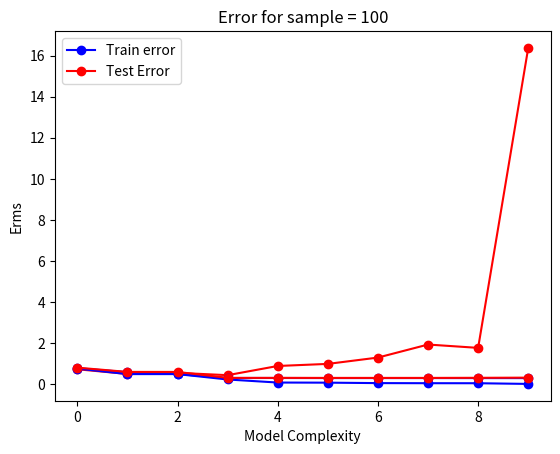

The script that saved this image:
#import random
import numpy as np
from numpy import linalg as LA

# #samples = 10
np.random.seed(45)

ep = np.random.normal(0, 0.3,(1,10))
x_train = np.random.uniform(0,1,10)
y_train = np.sin(x_train * np.pi*2.) + ep


ep = np.random.normal(0, 0.3,(1,100))
x_test = np.random.uniform(0,1,100)
y_test = np.sin(x_test * np.pi*2.) + ep


x_testM = np.matrix(x_test).T
x_trainM = np.matrix(x_train).T
y_trainM = np.matrix(y_train).T
y_testM = np.matrix(y_test).T
N = x_trainM.shape[0]

one = np.ones((x_trainM.shape[0], 1))
phi = np.c_[one,np.power(x_trainM,1),np.power(x_trainM,2),np.power(x_trainM,3),np.power(x_trainM,4),np.power(x_trainM,5),np.power(x_trainM,6),np.power(x_trainM,7),np.power(x_trainM,8),np.power(x_trainM,9)]
E_train = []  
weight = []     
for i in range(10):
    k = phi[:,0:i+1].T@phi[:,0:i+1]
    #COND = np.linalg.cond(k)
    inv =  np.linalg.pinv(k)
    r = inv*phi[:,0:i+1].T
    w = r*y_trainM
    w = w.T
    w = np.matrix(w)
    weight.append(w)
    #Predicted y
    train_y =  w* phi[:,0:i+1].T
    #L2 norm
    diff = y_trainM - train_y.T
    J_train = np.square(LA.norm(diff))
    #Erms
    E = np.sqrt(J_train/N)
    E_train.append(E)

print(E_train)
print (weight)   
 
S = x_testM.shape[0]
one = np.ones((x_testM.shape[0], 1))
phi = np.c_[one,np.power(x_testM,1),np.power(x_testM,2),np.power(x_testM,3),np.power(x_testM,4),np.power(x_testM,5),np.power(x_testM,6),np.power(x_testM,7),np.power(x_testM,8),np.power(x_testM,9)]
E_test = []       
for i in range(10):
    
    test_y =  weight[i]* phi[:,0:i+1].T
    #L2 norm
    diff = y_testM - test_y.T
    J_test = np.square(LA.norm(diff))
    #Erms
    E = np.sqrt(J_test/S)
    E_test.append(E)

print(E_test)      
M =[] 
for i in range(10):
    M.append(i)
import matplotlib.pyplot as plt
#plt.scatter(M, E_train)
plt.plot(M, E_train, '-ok',color='blue')
plt.plot(M, E_test, '-ok',color='red')
plt.xlabel('Model Complexity')
plt.ylabel('Erms')
plt.legend(["Train error","Test Error"])
plt.title("Error for sample = 10")
#plt.xlim([0,10])
#plt.ylim([0,50])
plt.show()


# #samples = 100

ep = np.random.normal(0, 0.3,(1,100))
x_train = np.random.uniform(0,1,100)
y_train = np.sin(x_train * np.pi*2.) + ep

ep = np.random.normal(0, 0.3,(1,100))
x_test = np.random.uniform(0,1,100)
y_test = np.sin(x_test * np.pi*2.) + ep


x_testM = np.matrix(x_test).T
x_trainM = np.matrix(x_train).T
y_trainM = np.matrix(y_train).T
y_testM = np.matrix(y_test).T
N = x_trainM.shape[0]

one = np.ones((x_trainM.shape[0], 1))
phi = np.c_[one,np.power(x_trainM,1),np.power(x_trainM,2),np.power(x_trainM,3),np.power(x_trainM,4),np.power(x_trainM,5),np.power(x_trainM,6),np.power(x_trainM,7),np.power(x_trainM,8),np.power(x_trainM,9)]
E_train = []  
weight = []     
for i in range(10):
    k = phi[:,0:i+1].T@phi[:,0:i+1]
    #COND = np.linalg.cond(k)
    inv =  np.linalg.pinv(k)
    r = inv*phi[:,0:i+1].T
    w = r*y_trainM
    w = w.T
    w = np.matrix(w)
    weight.append(w)
    #Predicted y
    train_y =  w* phi[:,0:i+1].T
    #L2 norm
    diff = y_trainM - train_y.T
    J_train = np.square(LA.norm(diff))
    #Erms
    E = np.sqrt(J_train/N)
    E_train.append(E)

print(E_train)
print (weight)   
 
S = x_testM.shape[0]
one = np.ones((x_testM.shape[0], 1))
phi = np.c_[one,np.power(x_testM,1),np.power(x_testM,2),np.power(x_testM,3),np.power(x_testM,4),np.power(x_testM,5),np.power(x_testM,6),np.power(x_testM,7),np.power(x_testM,8),np.power(x_testM,9)]
E_test = []       
for i in range(10):
    
    test_y =  weight[i]* phi[:,0:i+1].T
    #L2 norm
    diff = y_testM - test_y.T
    J_test = np.square(LA.norm(diff))
    #Erms
    E = np.sqrt(J_test/S)
    E_test.append(E)

print(E_test)      
M =[] 
for i in range(10):
    M.append(i)
import matplotlib.pyplot as plt
#plt.scatter(M, E_train)
plt.plot(M, E_train, '-ok',color='blue')
plt.plot(M, E_test, '-ok',color='red')
plt.xlabel('Model Complexity')
plt.ylabel('Erms')
plt.legend(["Train error","Test Error"])
plt.title("Error for sample = 100")
#plt.xlim([0,10])
#plt.ylim([0,30])
plt.show()





